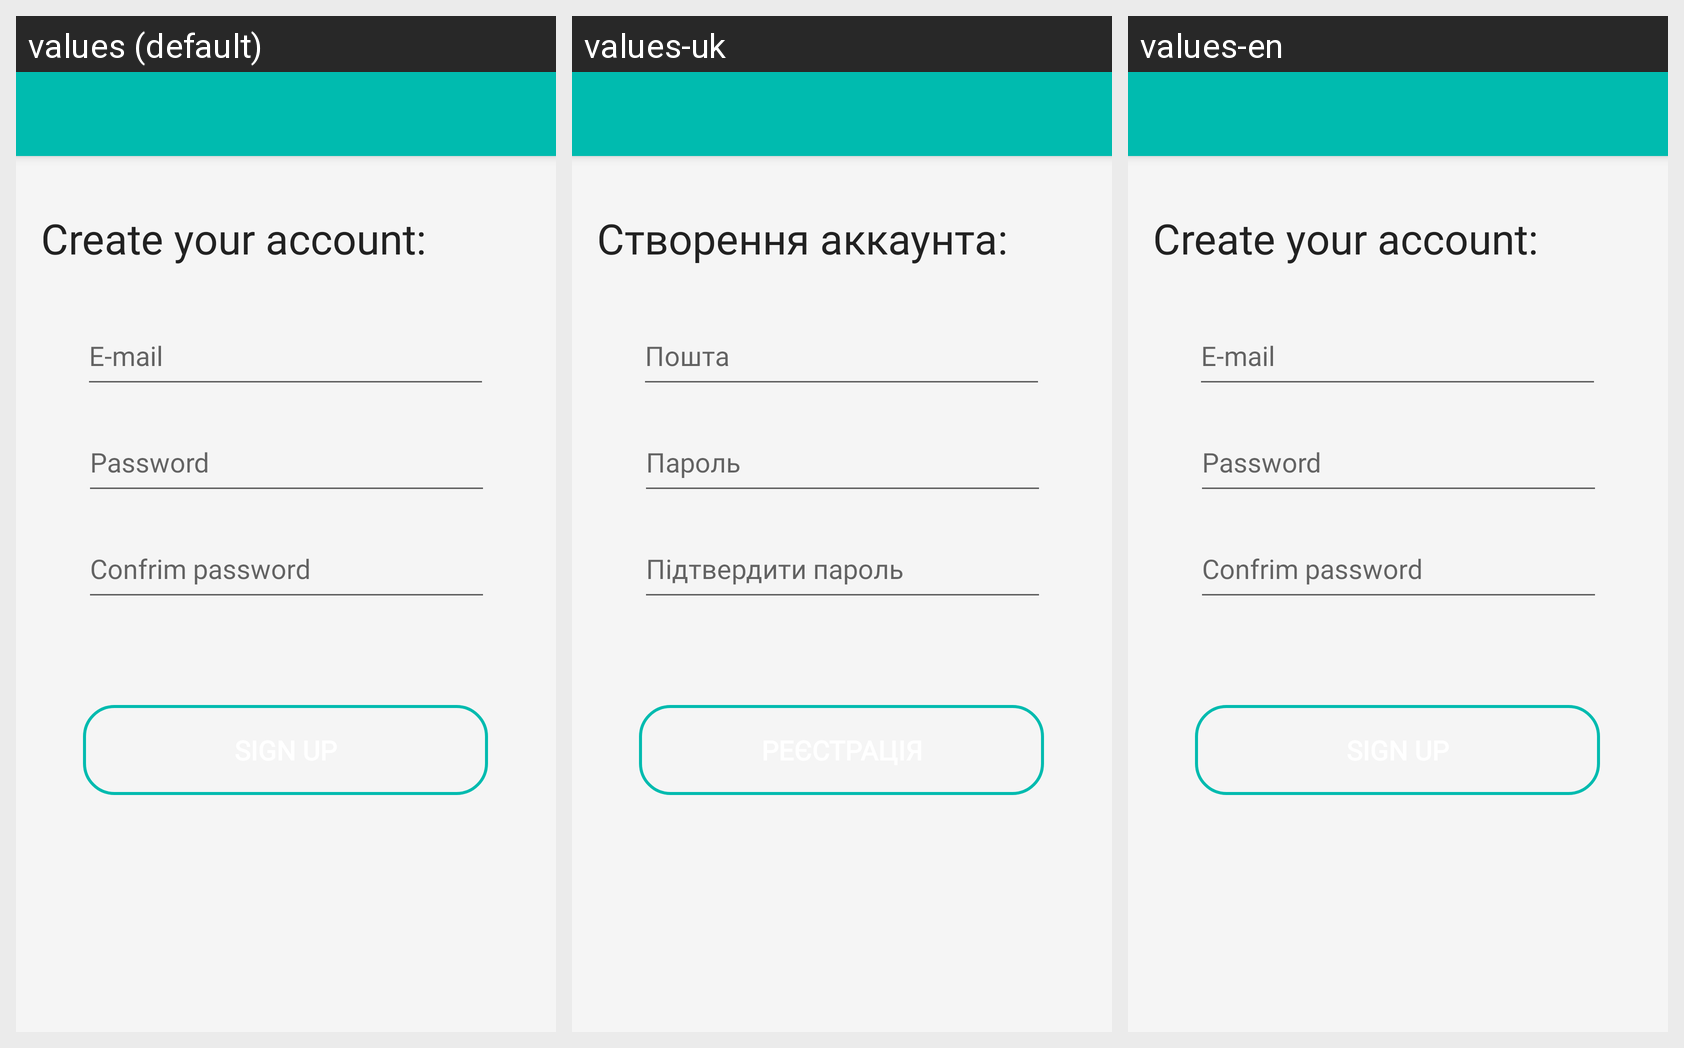

Translations of the strings shown on this Android screen, per locale in the grid:
Android screen res/layout/activity_registration.xml rendered under 3 locales, left to right: values (default), values-uk, values-en. Device: Nexus 5 (rendered at 1080×1920; each locale shown at half size, 540×960, under a caption strip naming it); theme Theme.AppCompat.Light.NoActionBar.
Strings drawn on this screen, with the default value and each locale's value (text and hints the layout hard-codes, and strings that could not be matched under every locale, appear in the picture but are not listed):

editTextRegEmail
  values: E-mail
  values-uk: Пошта
  values-en: E-mail

editTextRegPassword
  values: Password
  values-uk: Пароль
  values-en: Password

editTextRegConfirmPassword
  values: Confrim password
  values-uk: Підтвердити пароль
  values-en: Confrim password

buttonRegSignUp
  values: Sign up
  values-uk: Реєстрація
  values-en: Sign up

textViewProfileEmail
  values: Create your account:
  values-uk: Створення аккаунта:
  values-en: Create your account:
